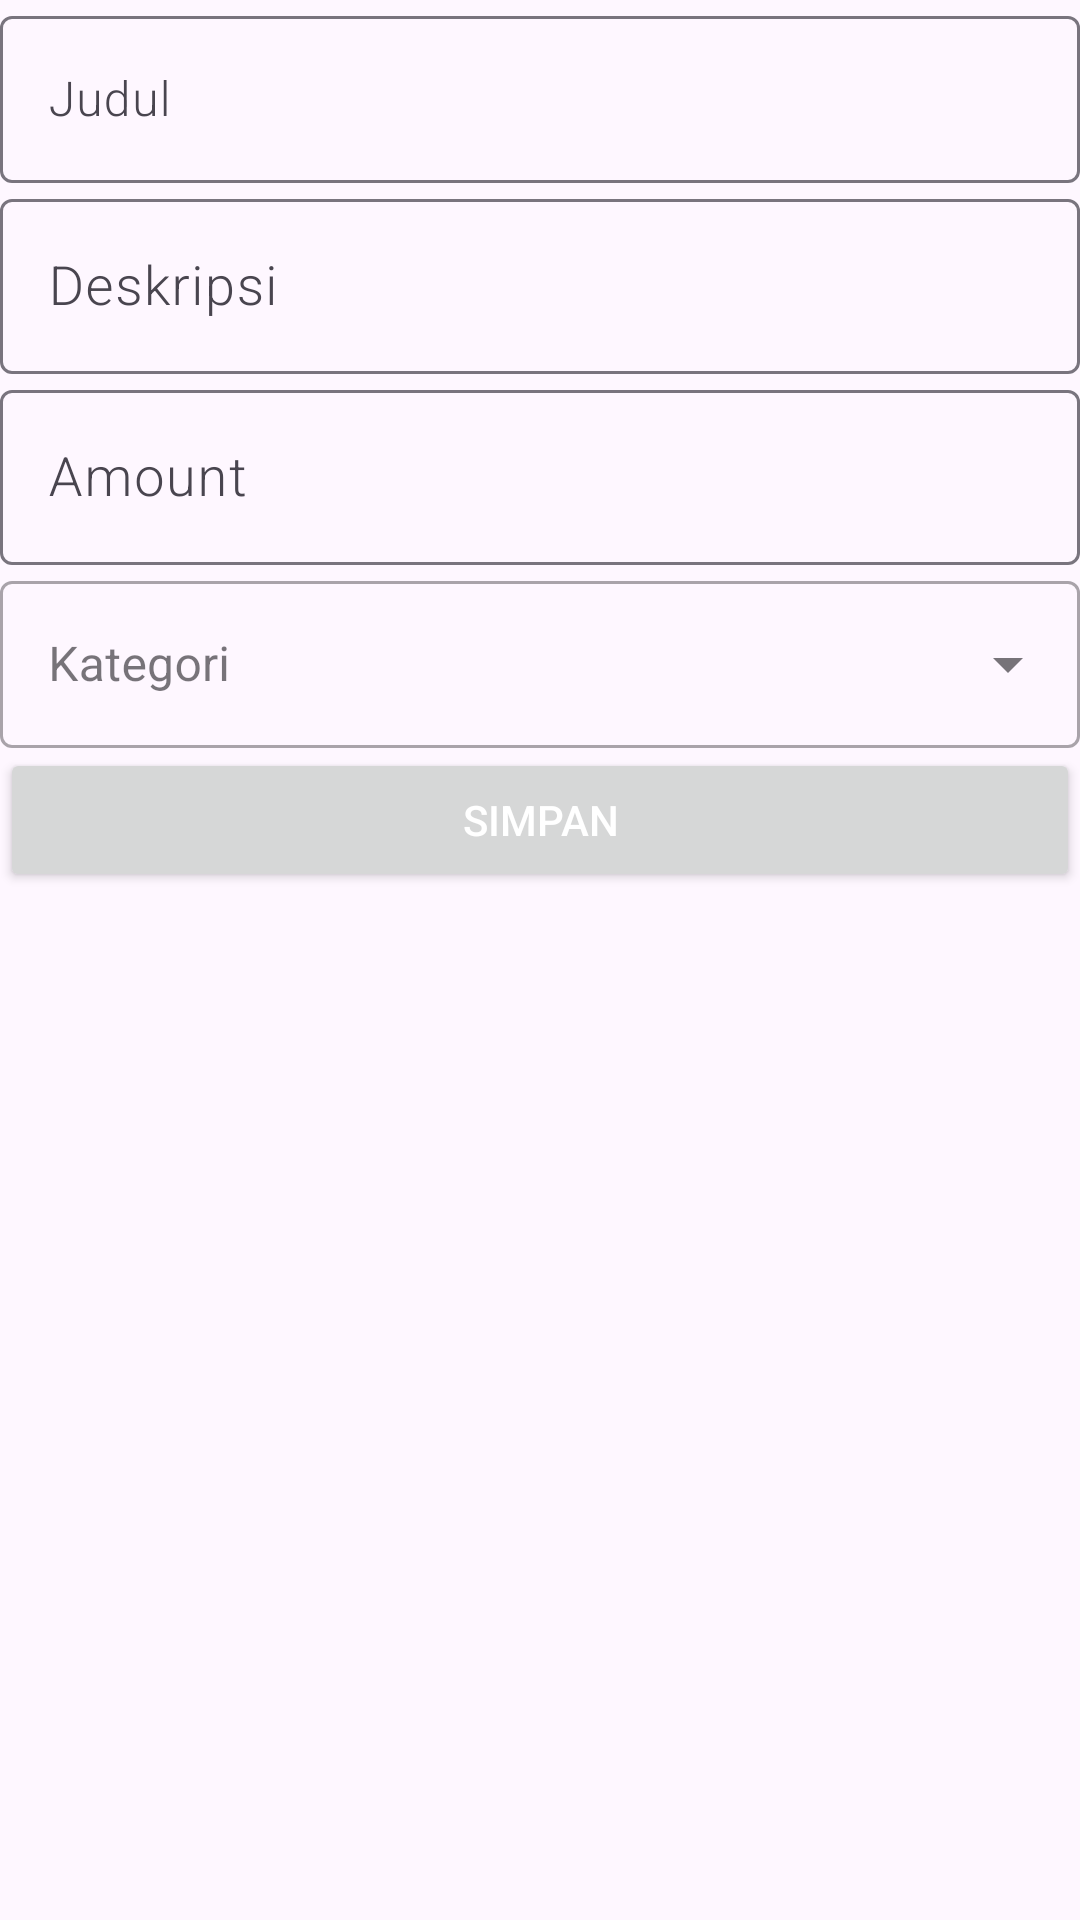

Android layout source for this screen:
<!-- AndroidManifest.xml: application theme Base.Theme.RoomWordApp -->
<!-- res/layout/activity_create_expense.xml -->
<?xml version="1.0" encoding="utf-8"?>
<LinearLayout xmlns:android="http://schemas.android.com/apk/res/android"
    xmlns:app="http://schemas.android.com/apk/res-auto"
    xmlns:tools="http://schemas.android.com/tools"
    android:orientation="vertical"
    android:layout_width="match_parent"
    android:layout_height="match_parent">
    <com.google.android.material.textfield.TextInputLayout
        android:layout_width="match_parent"
        android:layout_height="wrap_content"
        android:layout_margin="@dimen/big_padding"
        >
        <com.google.android.material.textfield.TextInputEditText
            android:id="@+id/edit_word"
            android:layout_width="match_parent"
            android:layout_height="wrap_content"
            android:fontFamily="sans-serif-light"
            android:hint="Judul"
            android:inputType="textAutoComplete"
            />
    </com.google.android.material.textfield.TextInputLayout>

    <com.google.android.material.textfield.TextInputLayout
        android:layout_width="match_parent"
        android:layout_height="wrap_content"
        android:layout_margin="@dimen/big_padding"
        >
        <com.google.android.material.textfield.TextInputEditText
            android:id="@+id/inputDescription"
            android:layout_width="match_parent"
            android:layout_height="wrap_content"
            android:fontFamily="sans-serif-light"
            android:hint="Deskripsi"
            android:inputType="textAutoComplete"
            android:textSize="18sp" />
    </com.google.android.material.textfield.TextInputLayout>

    <com.google.android.material.textfield.TextInputLayout
        android:layout_width="match_parent"
        android:layout_height="wrap_content"
        android:layout_margin="@dimen/big_padding"
        >
        <com.google.android.material.textfield.TextInputEditText
            android:id="@+id/inputAmount"
            android:layout_width="match_parent"
            android:layout_height="wrap_content"
            android:fontFamily="sans-serif-light"
            android:hint="Amount"
            android:inputType="textAutoComplete"
            android:textSize="18sp" />
    </com.google.android.material.textfield.TextInputLayout>

    <com.google.android.material.textfield.TextInputLayout
        style="@style/Widget.MaterialComponents.TextInputLayout.OutlinedBox.ExposedDropdownMenu"
        android:layout_width="match_parent"
        android:layout_height="wrap_content"
        android:layout_margin="@dimen/big_padding"
        android:hint="Kategori"
        app:layout_constraintEnd_toEndOf="parent"
        app:layout_constraintStart_toStartOf="parent"
        app:layout_constraintTop_toBottomOf="@+id/textView"
        >
        <com.google.android.material.textfield.MaterialAutoCompleteTextView
            android:id="@+id/dropdownTextView"
            android:layout_width="match_parent"
            android:layout_height="match_parent"
            tools:text="Pilih Kategori"
            android:inputType="none"
            />
    </com.google.android.material.textfield.TextInputLayout>
    <Button
        android:id="@+id/button_save"
        android:layout_width="match_parent"
        android:layout_height="wrap_content"
        android:text="Simpan"
        android:layout_margin="@dimen/big_padding"
        android:textColor="@color/buttonLabel" />
</LinearLayout>
<!-- resources referenced by this layout -->
<resources>
  <color name="buttonLabel">#FFFFFF</color>
  <style name="Base.Theme.RoomWordApp" parent="Theme.Material3.DayNight.NoActionBar">
          
          <item name="windowActionModeOverlay">true</item>
  
          <item name="colorPrimary">@color/colorPrimary</item>
      </style>
  <color name="colorPrimary">#3F51B5</color>
</resources>
